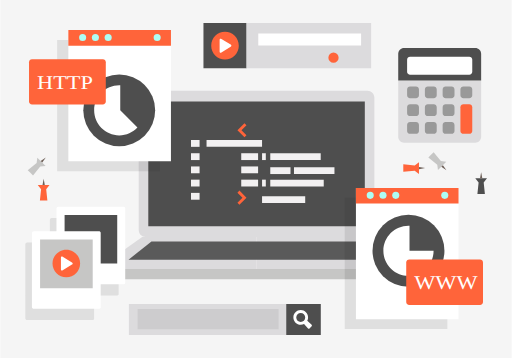
t = 0.00 s
t = 0.83 s: frame unchanged from t = 0.00 s, image omitted
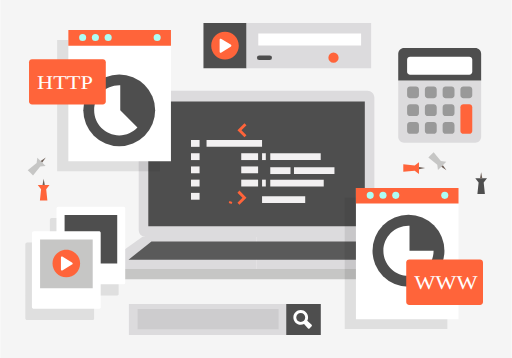
t = 1.67 s
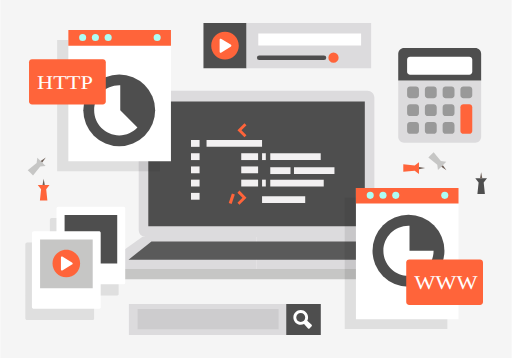
t = 3.07 s
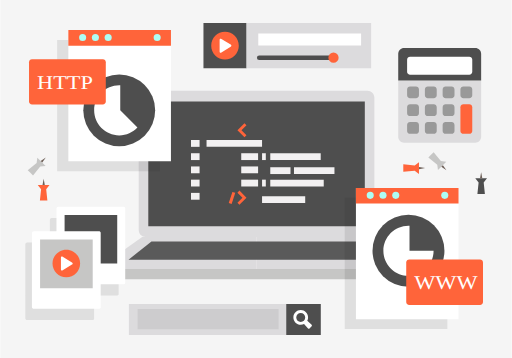
t = 3.35 s
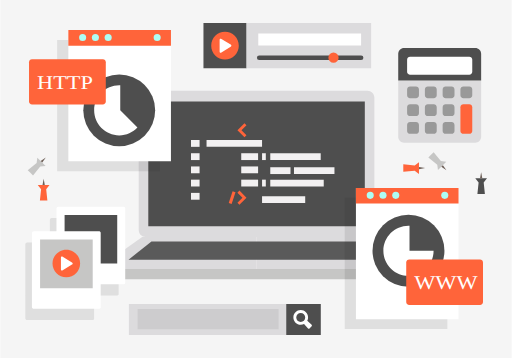
t = 4.16 s

The animated SVG that drew these frames (rendered in a browser with its animation timeline set to each time). Animation: 86 CSS @keyframes rules; one cycle of 5.00 s, repeats indefinitely.

<!--?xml version="1.0" encoding="utf-8"?-->
<!-- Generator: Adobe Illustrator 16.0.0, SVG Export Plug-In . SVG Version: 6.00 Build 0)  -->

<svg version="1.1" xmlns="http://www.w3.org/2000/svg" xmlns:xlink="http://www.w3.org/1999/xlink" x="0px" y="0px" width="335.986px" height="235.19px" viewBox="0 0 335.986 235.19" enable-background="new 0 0 335.986 235.19" xml:space="preserve" style="">
<g id="bg">
	<g>
		<g>
			<path fill="#F5F5F5" width="335.987" height="235.189" d="M0 0 L335.987 0 L335.987 235.189 L0 235.189 Z" class="ucqAbEAF_0"></path>
		</g>
	</g>
	<path fill="#DCDBDD" d="M245.764,151.055c0,2.525-2.049,4.57-4.57,4.57H95.523c-2.525,0-4.57-2.045-4.57-4.57V64.226
		c0-2.524,2.044-4.573,4.57-4.573h145.67c2.521,0,4.57,2.049,4.57,4.573V151.055z" class="ucqAbEAF_1"></path>
	<path fill="#4E4E4E" width="142.242" height="81.97" d="M97.237 66.655 L239.47899999999998 66.655 L239.47899999999998 148.625 L97.237 148.625 Z" class="ucqAbEAF_2"></path>
	<g>
		<path fill="#DCDBDD" d="M243.477,155.625L168.357,155.625L168.357,176.762L273.182,176.762Z" class="ucqAbEAF_3"></path>
		<path fill="#DCDBDD" d="M63.533,176.762L168.357,176.762L168.357,155.625L93.237,155.625Z" class="ucqAbEAF_4"></path>
	</g>
	<path fill="#C6C6C5" width="209.648" height="6.711" d="M63.533 176.762 L273.181 176.762 L273.181 183.473 L63.533 183.473 Z" class="ucqAbEAF_5"></path>
	<g>
		<path fill="#5A5A5A" d="M252.916,170.656L84.247,170.586L99.316,158.729L241.483,158.729Z" class="ucqAbEAF_6"></path>
	</g>
	<path opacity="0.1" fill="#1D1D1B" width="67.409" height="86.209" d="M37.375 26.301 L104.784 26.301 L104.784 112.51 L37.375 112.51 Z" class="ucqAbEAF_7"></path>
	<path fill="#FFFFFF" width="67.409" height="86.209" d="M44.713 19.756 L112.12200000000001 19.756 L112.12200000000001 105.965 L44.713 105.965 Z" class="ucqAbEAF_8"></path>
	<path fill="#FF643A" width="67.409" height="10.233" d="M44.713 19.756 L112.12200000000001 19.756 L112.12200000000001 29.989 L44.713 29.989 Z" class="ucqAbEAF_9"></path>
	<path fill="#ADFDF4" d="M51.775,24.631A2.329,2.329 0,1,1 56.433,24.631A2.329,2.329 0,1,1 51.775,24.631" class="ucqAbEAF_10"></path>
	<path fill="#ADFDF4" d="M60.159,24.631A2.328,2.328 0,1,1 64.815,24.631A2.328,2.328 0,1,1 60.159,24.631" class="ucqAbEAF_11"></path>
	<path fill="#ADFDF4" d="M68.544,24.631A2.328,2.328 0,1,1 73.2,24.631A2.328,2.328 0,1,1 68.544,24.631" class="ucqAbEAF_12"></path>
	<path fill="#ADFDF4" d="M100.73899999999999,24.631A2.328,2.328 0,1,1 105.395,24.631A2.328,2.328 0,1,1 100.73899999999999,24.631" class="ucqAbEAF_13"></path>
	<path opacity="0.1" fill="#1D1D1B" width="67.41" height="86.209" d="M226.303 129.994 L293.71299999999997 129.994 L293.71299999999997 216.203 L226.303 216.203 Z" class="ucqAbEAF_14"></path>
	<path fill="#FFFFFF" width="67.409" height="86.209" d="M233.641 123.449 L301.05 123.449 L301.05 209.65800000000002 L233.641 209.65800000000002 Z" class="ucqAbEAF_15"></path>
	<path fill="#FF643A" width="67.409" height="10.232" d="M233.641 123.449 L301.05 123.449 L301.05 133.68099999999998 L233.641 133.68099999999998 Z" class="ucqAbEAF_16"></path>
	<path fill="#ADFDF4" d="M240.703,128.324A2.328,2.328 0,1,1 245.359,128.324A2.328,2.328 0,1,1 240.703,128.324" class="ucqAbEAF_17"></path>
	<path fill="#ADFDF4" d="M249.088,128.324A2.327,2.327 0,1,1 253.742,128.324A2.327,2.327 0,1,1 249.088,128.324" class="ucqAbEAF_18"></path>
	<path fill="#ADFDF4" d="M257.471,128.324A2.328,2.328 0,1,1 262.12699999999995,128.324A2.328,2.328 0,1,1 257.471,128.324" class="ucqAbEAF_19"></path>
	<path fill="#ADFDF4" d="M289.666,128.324A2.329,2.329 0,1,1 294.324,128.324A2.329,2.329 0,1,1 289.666,128.324" class="ucqAbEAF_20"></path>
	<path fill="#F2F0F1" width="5.64" height="4.484" d="M125.288 91.981 L130.928 91.981 L130.928 96.46499999999999 L125.288 96.46499999999999 Z" class="ucqAbEAF_21"></path>
	<path fill="#F2F0F1" width="36.465" height="4.484" d="M135.503 91.981 L171.968 91.981 L171.968 96.46499999999999 L135.503 96.46499999999999 Z" class="ucqAbEAF_22"></path>
	<path fill="#F2F0F1" width="5.64" height="4.484" d="M125.288 100.665 L130.928 100.665 L130.928 105.149 L125.288 105.149 Z" class="ucqAbEAF_23"></path>
	<path fill="#F2F0F1" width="11.079" height="4.484" d="M158.287 100.665 L169.366 100.665 L169.366 105.149 L158.287 105.149 Z" class="ucqAbEAF_24"></path>
	<path fill="#F2F0F1" width="33.149" height="4.484" d="M177.366 100.665 L210.51500000000001 100.665 L210.51500000000001 105.149 L177.366 105.149 Z" class="ucqAbEAF_25"></path>
	<path fill="#F2F0F1" width="35.13" height="4.484" d="M177.366 118.032 L212.496 118.032 L212.496 122.51599999999999 L177.366 122.51599999999999 Z" class="ucqAbEAF_26"></path>
	<path fill="#F2F0F1" width="26.591" height="4.483" d="M192.946 109.865 L219.537 109.865 L219.537 114.348 L192.946 114.348 Z" class="ucqAbEAF_27"></path>
	<path fill="#F2F0F1" width="13.295" height="4.483" d="M177.366 109.865 L190.661 109.865 L190.661 114.348 L177.366 114.348 Z" class="ucqAbEAF_28"></path>
	<path fill="#F2F0F1" width="2.47" height="4.484" d="M171.969 100.665 L174.439 100.665 L174.439 105.149 L171.969 105.149 Z" class="ucqAbEAF_29"></path>
	<path fill="#F2F0F1" width="28.35" height="4.484" d="M171.969 128.957 L200.319 128.957 L200.319 133.441 L171.969 133.441 Z" class="ucqAbEAF_30"></path>
	<path fill="#F2F0F1" width="2.47" height="4.484" d="M171.969 118.032 L174.439 118.032 L174.439 122.51599999999999 L171.969 122.51599999999999 Z" class="ucqAbEAF_31"></path>
	<path fill="#F2F0F1" width="11.079" height="4.484" d="M158.287 109.348 L169.366 109.348 L169.366 113.832 L158.287 113.832 Z" class="ucqAbEAF_32"></path>
	<path fill="#F2F0F1" width="11.079" height="4.484" d="M158.287 118.032 L169.366 118.032 L169.366 122.51599999999999 L158.287 122.51599999999999 Z" class="ucqAbEAF_33"></path>
	<path fill="#F2F0F1" width="5.64" height="4.484" d="M125.288 109.348 L130.928 109.348 L130.928 113.832 L125.288 113.832 Z" class="ucqAbEAF_34"></path>
	<path fill="#F2F0F1" width="5.64" height="4.484" d="M125.288 118.032 L130.928 118.032 L130.928 122.51599999999999 L125.288 122.51599999999999 Z" class="ucqAbEAF_35"></path>
	<path fill="#F2F0F1" width="5.64" height="4.484" d="M125.288 126.715 L130.928 126.715 L130.928 131.199 L125.288 131.199 Z" class="ucqAbEAF_36"></path>
	<path fill-rule="evenodd" clip-rule="evenodd" fill="#FF643A" d="M160.417,80.918L155.796,85.54L160.417,90.16L
		161.737,88.839L158.437,85.54L161.737,82.239Z" class="ucqAbEAF_37"></path>
	<path fill-rule="evenodd" clip-rule="evenodd" fill="#FF643A" d="M157.117,134.471L161.737,129.852L157.117,125.23L
		155.796,126.551L159.097,129.852L155.796,133.15Z" class="ucqAbEAF_38"></path>
	
		<path fill-rule="evenodd" clip-rule="evenodd" fill="#FF643A" stroke="#FF643A" stroke-width="2" stroke-miterlimit="10" d="M151.028,133.729L153.578,125.973" class="ucqAbEAF_39"></path>
	<g>
		<path fill="#DCDBDD" width="126.053" height="20.396" d="M84.489 199.641 L210.542 199.641 L210.542 220.03699999999998 L84.489 220.03699999999998 Z" class="ucqAbEAF_40"></path>
	</g>
	<g>
		<path fill="#4E4E4E" width="22.667" height="20.396" d="M187.875 199.641 L210.542 199.641 L210.542 220.03699999999998 L187.875 220.03699999999998 Z" class="ucqAbEAF_41"></path>
	</g>
	<g opacity="0.1">
		<path fill="#4E4E4E" width="92.631" height="13.262" d="M90.244 203.051 L182.875 203.051 L182.875 216.313 L90.244 216.313 Z" class="ucqAbEAF_42"></path>
	</g>
	<g>
		<path fill="#FFFFFF" d="M204.551,213.363l-2.871-2.637c0.328-0.652,0.52-1.387,0.52-2.17c0-2.666-2.16-4.824-4.824-4.824
			c-2.662,0-4.822,2.158-4.822,4.824c0,2.662,2.16,4.824,4.822,4.824c0.785,0,1.518-0.191,2.171-0.521l2.636,2.871
			c0.262,0.277,0.684,0.285,0.955,0.02l1.434-1.43C204.837,214.051,204.828,213.621,204.551,213.363z M197.375,211.496
			c-1.624,0-2.939-1.314-2.939-2.939s1.315-2.943,2.939-2.943c1.627,0,2.947,1.318,2.947,2.943S199.002,211.496,197.375,211.496z" class="ucqAbEAF_43"></path>
	</g>
	<path fill="#4E4E4E" d="M54.537,72.484A23.606,23.606 0,1,1 101.749,72.484A23.606,23.606 0,1,1 54.537,72.484" class="ucqAbEAF_44"></path>
	<g>
		<path fill="#FFFFFF" d="M78.813,72.484v-16.44c-0.225-0.01-0.444-0.035-0.67-0.035c-9.099,0-16.475,7.377-16.475,16.476
			c0,9.1,7.376,16.475,16.475,16.475c4.72,0,8.965-1.994,11.969-5.177L78.813,72.484z" class="ucqAbEAF_45"></path>
	</g>
	<path fill="#FF643A" d="M69.315,66.757c0,1.077-0.873,1.949-1.949,1.949h-46.54c-1.076,0-1.949-0.872-1.949-1.949V40.871
		c0-1.076,0.873-1.949,1.949-1.949h46.54c1.076,0,1.949,0.873,1.949,1.949V66.757z" class="ucqAbEAF_46"></path>
	<text transform="matrix(1.139 0 0 1 24.1343 58.5103)" fill="#FFFFFF" font-family="'Roboto-Bold'" font-size="12.8958">HTTP</text>
	<path fill="#4E4E4E" d="M244.537,164.732A23.629,23.629 0,1,1 291.795,164.732A23.629,23.629 0,1,1 244.537,164.732" class="ucqAbEAF_47"></path>
	<g>
		<path fill="#FFFFFF" d="M268.838,164.732v-16.457c-0.225-0.01-0.445-0.035-0.672-0.035c-9.107,0-16.491,7.383-16.491,16.492
			c0,9.107,7.384,16.49,16.491,16.49s16.491-7.383,16.491-16.49H268.838z" class="ucqAbEAF_48"></path>
	</g>
	<path fill="#FF643A" d="M317.12,198.348c0,1.078-0.872,1.949-1.948,1.949h-46.541c-1.076,0-1.948-0.871-1.948-1.949v-25.887
		c0-1.076,0.872-1.949,1.948-1.949h46.541c1.076,0,1.948,0.873,1.948,1.949V198.348z" class="ucqAbEAF_49"></path>
	<text transform="matrix(1.139 0 0 1 271.9395 190.1016)" fill="#FFFFFF" font-family="'Roboto-Bold'" font-size="12.8958">WWW</text>
	<g>
		<g id="Body_5_">
			<g>
				<path fill="#DCDBDD" d="M261.428,52.923v36.964c0,2.152,1.743,3.896,3.893,3.896h46.693c2.148,0,3.892-1.744,3.892-3.896V52.923
					H261.428z" class="ucqAbEAF_50"></path>
			</g>
		</g>
		<g id="Body_3_">
			<g>
				<path fill="#4E4E4E" d="M312.014,31.523H265.32c-2.149,0-3.893,1.74-3.893,3.889v17.512h54.478V35.412
					C315.905,33.263,314.162,31.523,312.014,31.523z" class="ucqAbEAF_51"></path>
			</g>
		</g>
		<g id="Display_2_">
			<g>
				<path fill="#FFFFFF" d="M308.123,37.359h-38.912c-1.076,0-1.946,0.87-1.946,1.946v7.783c0,1.076,0.87,1.946,1.946,1.946h38.912
					c1.073,0,1.944-0.87,1.944-1.946v-7.783C310.067,38.229,309.196,37.359,308.123,37.359z" class="ucqAbEAF_52"></path>
			</g>
		</g>
		<g id="Keypad_2_">
			<g>
				<path fill-rule="evenodd" clip-rule="evenodd" fill="#999999" d="M273.103,56.813h-3.892c-1.076,0-1.946,0.875-1.946,1.951
					v3.886c0,1.076,0.87,1.95,1.946,1.95h3.892c1.072,0,1.944-0.874,1.944-1.95v-3.886
					C275.047,57.688,274.175,56.813,273.103,56.813z M273.103,68.489h-3.892c-1.076,0-1.946,0.87-1.946,1.943v3.894
					c0,1.076,0.87,1.946,1.946,1.946h3.892c1.072,0,1.944-0.87,1.944-1.946v-3.894C275.047,69.359,274.175,68.489,273.103,68.489z
					 M273.103,80.162h-3.892c-1.076,0-1.946,0.874-1.946,1.946v3.891c0,1.076,0.87,1.946,1.946,1.946h3.892
					c1.072,0,1.944-0.87,1.944-1.946v-3.891C275.047,81.036,274.175,80.162,273.103,80.162z M284.776,56.813h-3.892
					c-1.076,0-1.945,0.875-1.945,1.951v3.886c0,1.076,0.869,1.95,1.945,1.95h3.892c1.072,0,1.944-0.874,1.944-1.95v-3.886
					C286.721,57.688,285.849,56.813,284.776,56.813z M284.776,68.489h-3.892c-1.076,0-1.945,0.87-1.945,1.943v3.894
					c0,1.076,0.869,1.946,1.945,1.946h3.892c1.072,0,1.944-0.87,1.944-1.946v-3.894C286.721,69.359,285.849,68.489,284.776,68.489z
					 M284.776,80.162h-3.892c-1.076,0-1.945,0.874-1.945,1.946v3.891c0,1.076,0.869,1.946,1.945,1.946h3.892
					c1.072,0,1.944-0.87,1.944-1.946v-3.891C286.721,81.036,285.849,80.162,284.776,80.162z M296.449,56.813h-3.891
					c-1.076,0-1.947,0.875-1.947,1.951v3.886c0,1.076,0.871,1.95,1.947,1.95h3.891c1.074,0,1.946-0.874,1.946-1.95v-3.886
					C298.396,57.688,297.523,56.813,296.449,56.813z M296.449,68.489h-3.891c-1.076,0-1.947,0.87-1.947,1.943v3.894
					c0,1.076,0.871,1.946,1.947,1.946h3.891c1.074,0,1.946-0.87,1.946-1.946v-3.894C298.396,69.359,297.523,68.489,296.449,68.489z
					 M296.449,80.162h-3.891c-1.076,0-1.947,0.874-1.947,1.946v3.891c0,1.076,0.871,1.946,1.947,1.946h3.891
					c1.074,0,1.946-0.87,1.946-1.946v-3.891C298.396,81.036,297.523,80.162,296.449,80.162z M308.123,56.813h-3.892
					c-1.075,0-1.944,0.875-1.944,1.951v3.886c0,1.076,0.869,1.95,1.944,1.95h3.892c1.073,0,1.944-0.874,1.944-1.95v-3.886
					C310.067,57.688,309.196,56.813,308.123,56.813z" class="ucqAbEAF_53"></path>
			</g>
		</g>
		<g id="Key_2_">
			<g>
				<path fill="#FF643A" d="M308.123,68.489h-3.892c-1.075,0-1.944,0.87-1.944,1.943v15.566c0,1.076,0.869,1.946,1.944,1.946h3.892
					c1.073,0,1.944-0.87,1.944-1.946V70.432C310.067,69.359,309.196,68.489,308.123,68.489z" class="ucqAbEAF_54"></path>
			</g>
		</g>
	</g>
	<g>
		<path fill="#4E4E4E" width="28.316" height="29.639" d="M133.475 15.17 L161.791 15.17 L161.791 44.809 L133.475 44.809 Z" class="ucqAbEAF_55"></path>
	</g>
	<g>
		<path fill="#DCDBDD" width="81.841" height="29.639" d="M161.791 15.17 L243.632 15.17 L243.632 44.809 L161.791 44.809 Z" class="ucqAbEAF_56"></path>
	</g>
	<g>
		<path fill="#FF643A" d="M156.695,29.99c0,5.005-4.058,9.062-9.064,9.062c-5.002,0-9.064-4.058-9.064-9.062
			c0-5.006,4.062-9.065,9.064-9.065C152.637,20.924,156.695,24.984,156.695,29.99z" class="ucqAbEAF_57"></path>
	</g>
	<g>
		<path fill="#FFFFFF" d="M144.097,33.763c0,0.752,0.525,1.046,1.164,0.652l6.086-3.713c0.641-0.395,0.641-1.033,0-1.427
			l-6.086-3.714c-0.639-0.392-1.164-0.096-1.164,0.654V33.763z" class="ucqAbEAF_58"></path>
	</g>
	<path fill="#FFFFFF" width="67.553" height="7.805" d="M169.487 22.064 L237.04 22.064 L237.04 29.869 L169.487 29.869 Z" class="ucqAbEAF_59"></path>
	
		<path fill="#333333" stroke="#4E4E4E" stroke-width="3" stroke-linecap="round" stroke-miterlimit="10" d="M170.111,37.914L237.04,37.914" class="ucqAbEAF_60"></path>
	<path fill="#FF643A" d="M215.539,37.915A3.366,3.366 0,1,1 222.27100000000002,37.915A3.366,3.366 0,1,1 215.539,37.915" class="ucqAbEAF_61"></path>
	<path opacity="0.1" fill="#1D1D1B" d="M76.583,143.266H62.399v-0.006h-4.361v0.006H33.817c-0.685,0-1.25,0.557-1.25,1.244v14.863
		H17.709c-0.686,0-1.25,0.557-1.25,1.246v48.42c0,0.693,0.564,1.25,1.25,1.25h42.766c0.514,0,0.959-0.314,1.149-0.762V194.18h14.958
		c0.514,0,0.958-0.312,1.149-0.758v-49.398C77.541,143.578,77.097,143.266,76.583,143.266z" class="ucqAbEAF_62"></path>
	<path fill="#4E4E4E" width="40.024" height="44.275" d="M40.356 138.529 L80.38 138.529 L80.38 182.804 L40.356 182.804 Z" class="ucqAbEAF_63"></path>
	<path fill="#FFFFFF" d="M80.92,135.869H66.736v-0.006h-4.361v0.006H38.154c-0.685,0-1.25,0.557-1.25,1.246v48.42
		c0,0.691,0.564,1.25,1.25,1.25H80.92c0.514,0,0.958-0.314,1.149-0.76v-49.398C81.878,136.182,81.434,135.869,80.92,135.869z
		 M76.826,173.188H42.249v-31.916h34.578V173.188z" class="ucqAbEAF_64"></path>
	<path fill="#C6C6C5" width="40.025" height="44.275" d="M24.248 154.637 L64.273 154.637 L64.273 198.912 L24.248 198.912 Z" class="ucqAbEAF_65"></path>
	<path fill="#FFFFFF" d="M64.812,151.977H50.629v-0.006h-4.362v0.006H22.046c-0.686,0-1.25,0.559-1.25,1.246v48.42
		c0,0.693,0.564,1.25,1.25,1.25h42.766c0.514,0,0.959-0.314,1.149-0.76v-49.396C65.771,152.289,65.327,151.977,64.812,151.977z
		 M60.718,189.297H26.141v-31.918h34.578V189.297z" class="ucqAbEAF_66"></path>
	<g>
		<path fill="#FF643A" d="M52.444,173.1c0,5.004-4.058,9.062-9.064,9.062c-5.002,0-9.064-4.059-9.064-9.062
			c0-5.006,4.062-9.066,9.064-9.066C48.386,164.033,52.444,168.094,52.444,173.1z" class="ucqAbEAF_67"></path>
	</g>
	<g>
		<path fill="#FFFFFF" d="M39.845,176.873c0,0.752,0.525,1.045,1.164,0.652l6.086-3.713c0.641-0.395,0.641-1.033,0-1.428
			l-6.086-3.713c-0.639-0.393-1.164-0.096-1.164,0.654V176.873z" class="ucqAbEAF_68"></path>
	</g>
	<path fill="#C6C6C5" d="M289.447,105.84L284.709,99.988L282.969,101.727L281.229,103.467L287.082,108.205L287.529,111.736L
		290.254,109.011L292.979,106.286Z" class="ucqAbEAF_69"></path>
	<g>
		<path fill="#6E6058" d="M290.254,109.011L293.119,111.876" class="ucqAbEAF_70"></path>
		<path fill="#6E6058" d="M290.783,108.481L293.119,111.876L289.723,109.542Z" class="ucqAbEAF_71"></path>
	</g>
	<path fill="#FF643A" d="M272.25,108.772L264.762,107.984L264.76,110.444L264.76,112.905L272.25,112.116L275.062,114.297L
		275.062,110.444L275.061,106.59Z" class="ucqAbEAF_72"></path>
	<g>
		<path fill="#6E6058" d="M275.062,110.444L279.113,110.444" class="ucqAbEAF_73"></path>
		<path fill="#6E6058" d="M275.062,109.694L279.113,110.444L275.062,111.194Z" class="ucqAbEAF_74"></path>
	</g>
	<path fill="#4E4E4E" d="M314.233,119.961L313.445,127.449L315.905,127.451L318.366,127.451L317.577,119.961L
		319.759,117.149L315.905,117.149L312.052,117.15Z" class="ucqAbEAF_75"></path>
	<g>
		<path fill="#6E6058" d="M315.905,117.149L315.905,113.097" class="ucqAbEAF_76"></path>
		<path fill="#6E6058" d="M315.155,117.149L315.905,113.097L316.655,117.149Z" class="ucqAbEAF_77"></path>
	</g>
	<path fill="#C6C6C5" d="M23.879,107.088L18.026,111.826L19.766,113.566L21.506,115.306L26.243,109.453L29.774,109.006L
		27.05,106.282L24.324,103.557Z" class="ucqAbEAF_78"></path>
	<g>
		<path fill="#6E6058" d="M27.05,106.282L29.915,103.417" class="ucqAbEAF_79"></path>
		<path fill="#6E6058" d="M26.52,105.751L29.915,103.417L27.58,106.812Z" class="ucqAbEAF_80"></path>
	</g>
	<path fill="#FF643A" d="M26.811,124.285L26.022,131.773L28.482,131.775L30.943,131.775L30.154,124.285L32.336,121.473L
		28.482,121.473L24.629,121.475Z" class="ucqAbEAF_81"></path>
	<g>
		<path fill="#6E6058" d="M28.482,121.473L28.482,117.421" class="ucqAbEAF_82"></path>
		<path fill="#6E6058" d="M27.732,121.473L28.482,117.421L29.232,121.473Z" class="ucqAbEAF_83"></path>
	</g>
</g>
<g id="text">
</g>
<g id="Layer_1">
</g>
<g id="Layer_3">
</g>
<g id="Layer_4">
</g>
<g id="Layer_5">
</g>
<g id="Layer_6">
</g>
<g id="Layer_7">
</g>
<style data-made-with="vivus-instant">.ucqAbEAF_0{stroke-dasharray:1143 1145;stroke-dashoffset:1144;animation:ucqAbEAF_draw_0 5000ms linear 0ms infinite,ucqAbEAF_fade 5000ms linear 0ms infinite;}.ucqAbEAF_1{stroke-dasharray:494 496;stroke-dashoffset:495;animation:ucqAbEAF_draw_1 5000ms linear 0ms infinite,ucqAbEAF_fade 5000ms linear 0ms infinite;}.ucqAbEAF_2{stroke-dasharray:449 451;stroke-dashoffset:450;animation:ucqAbEAF_draw_2 5000ms linear 0ms infinite,ucqAbEAF_fade 5000ms linear 0ms infinite;}.ucqAbEAF_3{stroke-dasharray:238 240;stroke-dashoffset:239;animation:ucqAbEAF_draw_3 5000ms linear 0ms infinite,ucqAbEAF_fade 5000ms linear 0ms infinite;}.ucqAbEAF_4{stroke-dasharray:238 240;stroke-dashoffset:239;animation:ucqAbEAF_draw_4 5000ms linear 0ms infinite,ucqAbEAF_fade 5000ms linear 0ms infinite;}.ucqAbEAF_5{stroke-dasharray:433 435;stroke-dashoffset:434;animation:ucqAbEAF_draw_5 5000ms linear 0ms infinite,ucqAbEAF_fade 5000ms linear 0ms infinite;}.ucqAbEAF_6{stroke-dasharray:347 349;stroke-dashoffset:348;animation:ucqAbEAF_draw_6 5000ms linear 0ms infinite,ucqAbEAF_fade 5000ms linear 0ms infinite;}.ucqAbEAF_7{stroke-dasharray:308 310;stroke-dashoffset:309;animation:ucqAbEAF_draw_7 5000ms linear 0ms infinite,ucqAbEAF_fade 5000ms linear 0ms infinite;}.ucqAbEAF_8{stroke-dasharray:308 310;stroke-dashoffset:309;animation:ucqAbEAF_draw_8 5000ms linear 0ms infinite,ucqAbEAF_fade 5000ms linear 0ms infinite;}.ucqAbEAF_9{stroke-dasharray:156 158;stroke-dashoffset:157;animation:ucqAbEAF_draw_9 5000ms linear 0ms infinite,ucqAbEAF_fade 5000ms linear 0ms infinite;}.ucqAbEAF_10{stroke-dasharray:15 17;stroke-dashoffset:16;animation:ucqAbEAF_draw_10 5000ms linear 0ms infinite,ucqAbEAF_fade 5000ms linear 0ms infinite;}.ucqAbEAF_11{stroke-dasharray:15 17;stroke-dashoffset:16;animation:ucqAbEAF_draw_11 5000ms linear 0ms infinite,ucqAbEAF_fade 5000ms linear 0ms infinite;}.ucqAbEAF_12{stroke-dasharray:15 17;stroke-dashoffset:16;animation:ucqAbEAF_draw_12 5000ms linear 0ms infinite,ucqAbEAF_fade 5000ms linear 0ms infinite;}.ucqAbEAF_13{stroke-dasharray:15 17;stroke-dashoffset:16;animation:ucqAbEAF_draw_13 5000ms linear 0ms infinite,ucqAbEAF_fade 5000ms linear 0ms infinite;}.ucqAbEAF_14{stroke-dasharray:308 310;stroke-dashoffset:309;animation:ucqAbEAF_draw_14 5000ms linear 0ms infinite,ucqAbEAF_fade 5000ms linear 0ms infinite;}.ucqAbEAF_15{stroke-dasharray:308 310;stroke-dashoffset:309;animation:ucqAbEAF_draw_15 5000ms linear 0ms infinite,ucqAbEAF_fade 5000ms linear 0ms infinite;}.ucqAbEAF_16{stroke-dasharray:156 158;stroke-dashoffset:157;animation:ucqAbEAF_draw_16 5000ms linear 0ms infinite,ucqAbEAF_fade 5000ms linear 0ms infinite;}.ucqAbEAF_17{stroke-dasharray:15 17;stroke-dashoffset:16;animation:ucqAbEAF_draw_17 5000ms linear 0ms infinite,ucqAbEAF_fade 5000ms linear 0ms infinite;}.ucqAbEAF_18{stroke-dasharray:15 17;stroke-dashoffset:16;animation:ucqAbEAF_draw_18 5000ms linear 0ms infinite,ucqAbEAF_fade 5000ms linear 0ms infinite;}.ucqAbEAF_19{stroke-dasharray:15 17;stroke-dashoffset:16;animation:ucqAbEAF_draw_19 5000ms linear 0ms infinite,ucqAbEAF_fade 5000ms linear 0ms infinite;}.ucqAbEAF_20{stroke-dasharray:15 17;stroke-dashoffset:16;animation:ucqAbEAF_draw_20 5000ms linear 0ms infinite,ucqAbEAF_fade 5000ms linear 0ms infinite;}.ucqAbEAF_21{stroke-dasharray:21 23;stroke-dashoffset:22;animation:ucqAbEAF_draw_21 5000ms linear 0ms infinite,ucqAbEAF_fade 5000ms linear 0ms infinite;}.ucqAbEAF_22{stroke-dasharray:82 84;stroke-dashoffset:83;animation:ucqAbEAF_draw_22 5000ms linear 0ms infinite,ucqAbEAF_fade 5000ms linear 0ms infinite;}.ucqAbEAF_23{stroke-dasharray:21 23;stroke-dashoffset:22;animation:ucqAbEAF_draw_23 5000ms linear 0ms infinite,ucqAbEAF_fade 5000ms linear 0ms infinite;}.ucqAbEAF_24{stroke-dasharray:32 34;stroke-dashoffset:33;animation:ucqAbEAF_draw_24 5000ms linear 0ms infinite,ucqAbEAF_fade 5000ms linear 0ms infinite;}.ucqAbEAF_25{stroke-dasharray:76 78;stroke-dashoffset:77;animation:ucqAbEAF_draw_25 5000ms linear 0ms infinite,ucqAbEAF_fade 5000ms linear 0ms infinite;}.ucqAbEAF_26{stroke-dasharray:80 82;stroke-dashoffset:81;animation:ucqAbEAF_draw_26 5000ms linear 0ms infinite,ucqAbEAF_fade 5000ms linear 0ms infinite;}.ucqAbEAF_27{stroke-dasharray:63 65;stroke-dashoffset:64;animation:ucqAbEAF_draw_27 5000ms linear 0ms infinite,ucqAbEAF_fade 5000ms linear 0ms infinite;}.ucqAbEAF_28{stroke-dasharray:36 38;stroke-dashoffset:37;animation:ucqAbEAF_draw_28 5000ms linear 0ms infinite,ucqAbEAF_fade 5000ms linear 0ms infinite;}.ucqAbEAF_29{stroke-dasharray:14 16;stroke-dashoffset:15;animation:ucqAbEAF_draw_29 5000ms linear 0ms infinite,ucqAbEAF_fade 5000ms linear 0ms infinite;}.ucqAbEAF_30{stroke-dasharray:66 68;stroke-dashoffset:67;animation:ucqAbEAF_draw_30 5000ms linear 0ms infinite,ucqAbEAF_fade 5000ms linear 0ms infinite;}.ucqAbEAF_31{stroke-dasharray:14 16;stroke-dashoffset:15;animation:ucqAbEAF_draw_31 5000ms linear 0ms infinite,ucqAbEAF_fade 5000ms linear 0ms infinite;}.ucqAbEAF_32{stroke-dasharray:32 34;stroke-dashoffset:33;animation:ucqAbEAF_draw_32 5000ms linear 0ms infinite,ucqAbEAF_fade 5000ms linear 0ms infinite;}.ucqAbEAF_33{stroke-dasharray:32 34;stroke-dashoffset:33;animation:ucqAbEAF_draw_33 5000ms linear 0ms infinite,ucqAbEAF_fade 5000ms linear 0ms infinite;}.ucqAbEAF_34{stroke-dasharray:21 23;stroke-dashoffset:22;animation:ucqAbEAF_draw_34 5000ms linear 0ms infinite,ucqAbEAF_fade 5000ms linear 0ms infinite;}.ucqAbEAF_35{stroke-dasharray:21 23;stroke-dashoffset:22;animation:ucqAbEAF_draw_35 5000ms linear 0ms infinite,ucqAbEAF_fade 5000ms linear 0ms infinite;}.ucqAbEAF_36{stroke-dasharray:21 23;stroke-dashoffset:22;animation:ucqAbEAF_draw_36 5000ms linear 0ms infinite,ucqAbEAF_fade 5000ms linear 0ms infinite;}.ucqAbEAF_37{stroke-dasharray:27 29;stroke-dashoffset:28;animation:ucqAbEAF_draw_37 5000ms linear 0ms infinite,ucqAbEAF_fade 5000ms linear 0ms infinite;}.ucqAbEAF_38{stroke-dasharray:27 29;stroke-dashoffset:28;animation:ucqAbEAF_draw_38 5000ms linear 0ms infinite,ucqAbEAF_fade 5000ms linear 0ms infinite;}.ucqAbEAF_39{stroke-dasharray:9 11;stroke-dashoffset:10;animation:ucqAbEAF_draw_39 5000ms linear 0ms infinite,ucqAbEAF_fade 5000ms linear 0ms infinite;}.ucqAbEAF_40{stroke-dasharray:293 295;stroke-dashoffset:294;animation:ucqAbEAF_draw_40 5000ms linear 0ms infinite,ucqAbEAF_fade 5000ms linear 0ms infinite;}.ucqAbEAF_41{stroke-dasharray:87 89;stroke-dashoffset:88;animation:ucqAbEAF_draw_41 5000ms linear 0ms infinite,ucqAbEAF_fade 5000ms linear 0ms infinite;}.ucqAbEAF_42{stroke-dasharray:212 214;stroke-dashoffset:213;animation:ucqAbEAF_draw_42 5000ms linear 0ms infinite,ucqAbEAF_fade 5000ms linear 0ms infinite;}.ucqAbEAF_43{stroke-dasharray:58 60;stroke-dashoffset:59;animation:ucqAbEAF_draw_43 5000ms linear 0ms infinite,ucqAbEAF_fade 5000ms linear 0ms infinite;}.ucqAbEAF_44{stroke-dasharray:149 151;stroke-dashoffset:150;animation:ucqAbEAF_draw_44 5000ms linear 0ms infinite,ucqAbEAF_fade 5000ms linear 0ms infinite;}.ucqAbEAF_45{stroke-dasharray:99 101;stroke-dashoffset:100;animation:ucqAbEAF_draw_45 5000ms linear 0ms infinite,ucqAbEAF_fade 5000ms linear 0ms infinite;}.ucqAbEAF_46{stroke-dasharray:158 160;stroke-dashoffset:159;animation:ucqAbEAF_draw_46 5000ms linear 0ms infinite,ucqAbEAF_fade 5000ms linear 0ms infinite;}.ucqAbEAF_47{stroke-dasharray:149 151;stroke-dashoffset:150;animation:ucqAbEAF_draw_47 5000ms linear 0ms infinite,ucqAbEAF_fade 5000ms linear 0ms infinite;}.ucqAbEAF_48{stroke-dasharray:111 113;stroke-dashoffset:112;animation:ucqAbEAF_draw_48 5000ms linear 0ms infinite,ucqAbEAF_fade 5000ms linear 0ms infinite;}.ucqAbEAF_49{stroke-dasharray:158 160;stroke-dashoffset:159;animation:ucqAbEAF_draw_49 5000ms linear 0ms infinite,ucqAbEAF_fade 5000ms linear 0ms infinite;}.ucqAbEAF_50{stroke-dasharray:188 190;stroke-dashoffset:189;animation:ucqAbEAF_draw_50 5000ms linear 0ms infinite,ucqAbEAF_fade 5000ms linear 0ms infinite;}.ucqAbEAF_51{stroke-dasharray:149 151;stroke-dashoffset:150;animation:ucqAbEAF_draw_51 5000ms linear 0ms infinite,ucqAbEAF_fade 5000ms linear 0ms infinite;}.ucqAbEAF_52{stroke-dasharray:106 108;stroke-dashoffset:107;animation:ucqAbEAF_draw_52 5000ms linear 0ms infinite,ucqAbEAF_fade 5000ms linear 0ms infinite;}.ucqAbEAF_53{stroke-dasharray:278 280;stroke-dashoffset:279;animation:ucqAbEAF_draw_53 5000ms linear 0ms infinite,ucqAbEAF_fade 5000ms linear 0ms infinite;}.ucqAbEAF_54{stroke-dasharray:52 54;stroke-dashoffset:53;animation:ucqAbEAF_draw_54 5000ms linear 0ms infinite,ucqAbEAF_fade 5000ms linear 0ms infinite;}.ucqAbEAF_55{stroke-dasharray:116 118;stroke-dashoffset:117;animation:ucqAbEAF_draw_55 5000ms linear 0ms infinite,ucqAbEAF_fade 5000ms linear 0ms infinite;}.ucqAbEAF_56{stroke-dasharray:223 225;stroke-dashoffset:224;animation:ucqAbEAF_draw_56 5000ms linear 0ms infinite,ucqAbEAF_fade 5000ms linear 0ms infinite;}.ucqAbEAF_57{stroke-dasharray:57 59;stroke-dashoffset:58;animation:ucqAbEAF_draw_57 5000ms linear 0ms infinite,ucqAbEAF_fade 5000ms linear 0ms infinite;}.ucqAbEAF_58{stroke-dasharray:28 30;stroke-dashoffset:29;animation:ucqAbEAF_draw_58 5000ms linear 0ms infinite,ucqAbEAF_fade 5000ms linear 0ms infinite;}.ucqAbEAF_59{stroke-dasharray:151 153;stroke-dashoffset:152;animation:ucqAbEAF_draw_59 5000ms linear 0ms infinite,ucqAbEAF_fade 5000ms linear 0ms infinite;}.ucqAbEAF_60{stroke-dasharray:67 69;stroke-dashoffset:68;animation:ucqAbEAF_draw_60 5000ms linear 0ms infinite,ucqAbEAF_fade 5000ms linear 0ms infinite;}.ucqAbEAF_61{stroke-dasharray:22 24;stroke-dashoffset:23;animation:ucqAbEAF_draw_61 5000ms linear 0ms infinite,ucqAbEAF_fade 5000ms linear 0ms infinite;}.ucqAbEAF_62{stroke-dasharray:254 256;stroke-dashoffset:255;animation:ucqAbEAF_draw_62 5000ms linear 0ms infinite,ucqAbEAF_fade 5000ms linear 0ms infinite;}.ucqAbEAF_63{stroke-dasharray:169 171;stroke-dashoffset:170;animation:ucqAbEAF_draw_63 5000ms linear 0ms infinite,ucqAbEAF_fade 5000ms linear 0ms infinite;}.ucqAbEAF_64{stroke-dasharray:324 326;stroke-dashoffset:325;animation:ucqAbEAF_draw_64 5000ms linear 0ms infinite,ucqAbEAF_fade 5000ms linear 0ms infinite;}.ucqAbEAF_65{stroke-dasharray:169 171;stroke-dashoffset:170;animation:ucqAbEAF_draw_65 5000ms linear 0ms infinite,ucqAbEAF_fade 5000ms linear 0ms infinite;}.ucqAbEAF_66{stroke-dasharray:324 326;stroke-dashoffset:325;animation:ucqAbEAF_draw_66 5000ms linear 0ms infinite,ucqAbEAF_fade 5000ms linear 0ms infinite;}.ucqAbEAF_67{stroke-dasharray:57 59;stroke-dashoffset:58;animation:ucqAbEAF_draw_67 5000ms linear 0ms infinite,ucqAbEAF_fade 5000ms linear 0ms infinite;}.ucqAbEAF_68{stroke-dasharray:28 30;stroke-dashoffset:29;animation:ucqAbEAF_draw_68 5000ms linear 0ms infinite,ucqAbEAF_fade 5000ms linear 0ms infinite;}.ucqAbEAF_69{stroke-dasharray:35 37;stroke-dashoffset:36;animation:ucqAbEAF_draw_69 5000ms linear 0ms infinite,ucqAbEAF_fade 5000ms linear 0ms infinite;}.ucqAbEAF_70{stroke-dasharray:5 7;stroke-dashoffset:6;animation:ucqAbEAF_draw_70 5000ms linear 0ms infinite,ucqAbEAF_fade 5000ms linear 0ms infinite;}.ucqAbEAF_71{stroke-dasharray:10 12;stroke-dashoffset:11;animation:ucqAbEAF_draw_71 5000ms linear 0ms infinite,ucqAbEAF_fade 5000ms linear 0ms infinite;}.ucqAbEAF_72{stroke-dasharray:35 37;stroke-dashoffset:36;animation:ucqAbEAF_draw_72 5000ms linear 0ms infinite,ucqAbEAF_fade 5000ms linear 0ms infinite;}.ucqAbEAF_73{stroke-dasharray:5 7;stroke-dashoffset:6;animation:ucqAbEAF_draw_73 5000ms linear 0ms infinite,ucqAbEAF_fade 5000ms linear 0ms infinite;}.ucqAbEAF_74{stroke-dasharray:10 12;stroke-dashoffset:11;animation:ucqAbEAF_draw_74 5000ms linear 0ms infinite,ucqAbEAF_fade 5000ms linear 0ms infinite;}.ucqAbEAF_75{stroke-dasharray:35 37;stroke-dashoffset:36;animation:ucqAbEAF_draw_75 5000ms linear 0ms infinite,ucqAbEAF_fade 5000ms linear 0ms infinite;}.ucqAbEAF_76{stroke-dasharray:5 7;stroke-dashoffset:6;animation:ucqAbEAF_draw_76 5000ms linear 0ms infinite,ucqAbEAF_fade 5000ms linear 0ms infinite;}.ucqAbEAF_77{stroke-dasharray:10 12;stroke-dashoffset:11;animation:ucqAbEAF_draw_77 5000ms linear 0ms infinite,ucqAbEAF_fade 5000ms linear 0ms infinite;}.ucqAbEAF_78{stroke-dasharray:35 37;stroke-dashoffset:36;animation:ucqAbEAF_draw_78 5000ms linear 0ms infinite,ucqAbEAF_fade 5000ms linear 0ms infinite;}.ucqAbEAF_79{stroke-dasharray:5 7;stroke-dashoffset:6;animation:ucqAbEAF_draw_79 5000ms linear 0ms infinite,ucqAbEAF_fade 5000ms linear 0ms infinite;}.ucqAbEAF_80{stroke-dasharray:10 12;stroke-dashoffset:11;animation:ucqAbEAF_draw_80 5000ms linear 0ms infinite,ucqAbEAF_fade 5000ms linear 0ms infinite;}.ucqAbEAF_81{stroke-dasharray:35 37;stroke-dashoffset:36;animation:ucqAbEAF_draw_81 5000ms linear 0ms infinite,ucqAbEAF_fade 5000ms linear 0ms infinite;}.ucqAbEAF_82{stroke-dasharray:5 7;stroke-dashoffset:6;animation:ucqAbEAF_draw_82 5000ms linear 0ms infinite,ucqAbEAF_fade 5000ms linear 0ms infinite;}.ucqAbEAF_83{stroke-dasharray:10 12;stroke-dashoffset:11;animation:ucqAbEAF_draw_83 5000ms linear 0ms infinite,ucqAbEAF_fade 5000ms linear 0ms infinite;}@keyframes ucqAbEAF_draw{100%{stroke-dashoffset:0;}}@keyframes ucqAbEAF_fade{0%{stroke-opacity:1;}92%{stroke-opacity:1;}100%{stroke-opacity:0;}}@keyframes ucqAbEAF_draw_0{8%{stroke-dashoffset: 1144}61.33333333333334%{ stroke-dashoffset: 0;}100%{ stroke-dashoffset: 0;}}@keyframes ucqAbEAF_draw_1{8.32128514056225%{stroke-dashoffset: 495}61.65461847389558%{ stroke-dashoffset: 0;}100%{ stroke-dashoffset: 0;}}@keyframes ucqAbEAF_draw_2{8.642570281124499%{stroke-dashoffset: 450}61.97590361445784%{ stroke-dashoffset: 0;}100%{ stroke-dashoffset: 0;}}@keyframes ucqAbEAF_draw_3{8.963855421686747%{stroke-dashoffset: 239}62.29718875502008%{ stroke-dashoffset: 0;}100%{ stroke-dashoffset: 0;}}@keyframes ucqAbEAF_draw_4{9.285140562248996%{stroke-dashoffset: 239}62.61847389558234%{ stroke-dashoffset: 0;}100%{ stroke-dashoffset: 0;}}@keyframes ucqAbEAF_draw_5{9.606425702811245%{stroke-dashoffset: 434}62.93975903614458%{ stroke-dashoffset: 0;}100%{ stroke-dashoffset: 0;}}@keyframes ucqAbEAF_draw_6{9.927710843373493%{stroke-dashoffset: 348}63.26104417670684%{ stroke-dashoffset: 0;}100%{ stroke-dashoffset: 0;}}@keyframes ucqAbEAF_draw_7{10.248995983935743%{stroke-dashoffset: 309}63.582329317269085%{ stroke-dashoffset: 0;}100%{ stroke-dashoffset: 0;}}@keyframes ucqAbEAF_draw_8{10.570281124497992%{stroke-dashoffset: 309}63.90361445783134%{ stroke-dashoffset: 0;}100%{ stroke-dashoffset: 0;}}@keyframes ucqAbEAF_draw_9{10.891566265060241%{stroke-dashoffset: 157}64.22489959839358%{ stroke-dashoffset: 0;}100%{ stroke-dashoffset: 0;}}@keyframes ucqAbEAF_draw_10{11.21285140562249%{stroke-dashoffset: 16}64.54618473895583%{ stroke-dashoffset: 0;}100%{ stroke-dashoffset: 0;}}@keyframes ucqAbEAF_draw_11{11.534136546184738%{stroke-dashoffset: 16}64.86746987951808%{ stroke-dashoffset: 0;}100%{ stroke-dashoffset: 0;}}@keyframes ucqAbEAF_draw_12{11.855421686746988%{stroke-dashoffset: 16}65.18875502008032%{ stroke-dashoffset: 0;}100%{ stroke-dashoffset: 0;}}@keyframes ucqAbEAF_draw_13{12.176706827309237%{stroke-dashoffset: 16}65.51004016064257%{ stroke-dashoffset: 0;}100%{ stroke-dashoffset: 0;}}@keyframes ucqAbEAF_draw_14{12.497991967871485%{stroke-dashoffset: 309}65.83132530120483%{ stroke-dashoffset: 0;}100%{ stroke-dashoffset: 0;}}@keyframes ucqAbEAF_draw_15{12.819277108433734%{stroke-dashoffset: 309}66.15261044176708%{ stroke-dashoffset: 0;}100%{ stroke-dashoffset: 0;}}@keyframes ucqAbEAF_draw_16{13.140562248995986%{stroke-dashoffset: 157}66.47389558232932%{ stroke-dashoffset: 0;}100%{ stroke-dashoffset: 0;}}@keyframes ucqAbEAF_draw_17{13.461847389558235%{stroke-dashoffset: 16}66.79518072289157%{ stroke-dashoffset: 0;}100%{ stroke-dashoffset: 0;}}@keyframes ucqAbEAF_draw_18{13.783132530120485%{stroke-dashoffset: 16}67.11646586345383%{ stroke-dashoffset: 0;}100%{ stroke-dashoffset: 0;}}@keyframes ucqAbEAF_draw_19{14.10441767068273%{stroke-dashoffset: 16}67.43775100401608%{ stroke-dashoffset: 0;}100%{ stroke-dashoffset: 0;}}@keyframes ucqAbEAF_draw_20{14.425702811244982%{stroke-dashoffset: 16}67.75903614457832%{ stroke-dashoffset: 0;}100%{ stroke-dashoffset: 0;}}@keyframes ucqAbEAF_draw_21{14.746987951807231%{stroke-dashoffset: 22}68.08032128514057%{ stroke-dashoffset: 0;}100%{ stroke-dashoffset: 0;}}@keyframes ucqAbEAF_draw_22{15.068273092369477%{stroke-dashoffset: 83}68.40160642570281%{ stroke-dashoffset: 0;}100%{ stroke-dashoffset: 0;}}@keyframes ucqAbEAF_draw_23{15.389558232931726%{stroke-dashoffset: 22}68.72289156626506%{ stroke-dashoffset: 0;}100%{ stroke-dashoffset: 0;}}@keyframes ucqAbEAF_draw_24{15.710843373493976%{stroke-dashoffset: 33}69.04417670682732%{ stroke-dashoffset: 0;}100%{ stroke-dashoffset: 0;}}@keyframes ucqAbEAF_draw_25{16.032128514056225%{stroke-dashoffset: 77}69.36546184738957%{ stroke-dashoffset: 0;}100%{ stroke-dashoffset: 0;}}@keyframes ucqAbEAF_draw_26{16.353413654618475%{stroke-dashoffset: 81}69.6867469879518%{ stroke-dashoffset: 0;}100%{ stroke-dashoffset: 0;}}@keyframes ucqAbEAF_draw_27{16.674698795180724%{stroke-dashoffset: 64}70.00803212851406%{ stroke-dashoffset: 0;}100%{ stroke-dashoffset: 0;}}@keyframes ucqAbEAF_draw_28{16.995983935742974%{stroke-dashoffset: 37}70.32931726907631%{ stroke-dashoffset: 0;}100%{ stroke-dashoffset: 0;}}@keyframes ucqAbEAF_draw_29{17.317269076305223%{stroke-dashoffset: 15}70.65060240963857%{ stroke-dashoffset: 0;}100%{ stroke-dashoffset: 0;}}@keyframes ucqAbEAF_draw_30{17.63855421686747%{stroke-dashoffset: 67}70.9718875502008%{ stroke-dashoffset: 0;}100%{ stroke-dashoffset: 0;}}@keyframes ucqAbEAF_draw_31{17.95983935742972%{stroke-dashoffset: 15}71.29317269076306%{ stroke-dashoffset: 0;}100%{ stroke-dashoffset: 0;}}@keyframes ucqAbEAF_draw_32{18.281124497991968%{stroke-dashoffset: 33}71.61445783132531%{ stroke-dashoffset: 0;}100%{ stroke-dashoffset: 0;}}@keyframes ucqAbEAF_draw_33{18.602409638554217%{stroke-dashoffset: 33}71.93574297188756%{ stroke-dashoffset: 0;}100%{ stroke-dashoffset: 0;}}@keyframes ucqAbEAF_draw_34{18.923694779116467%{stroke-dashoffset: 22}72.2570281124498%{ stroke-dashoffset: 0;}100%{ stroke-dashoffset: 0;}}@keyframes ucqAbEAF_draw_35{19.244979919678716%{stroke-dashoffset: 22}72.57831325301206%{ stroke-dashoffset: 0;}100%{ stroke-dashoffset: 0;}}@keyframes ucqAbEAF_draw_36{19.566265060240966%{stroke-dashoffset: 22}72.89959839357431%{ stroke-dashoffset: 0;}100%{ stroke-dashoffset: 0;}}@keyframes ucqAbEAF_draw_37{19.887550200803215%{stroke-dashoffset: 28}73.22088353413656%{ stroke-dashoffset: 0;}100%{ stroke-dashoffset: 0;}}@keyframes ucqAbEAF_draw_38{20.20883534136546%{stroke-dashoffset: 28}73.5421686746988%{ stroke-dashoffset: 0;}100%{ stroke-dashoffset: 0;}}@keyframes ucqAbEAF_draw_39{20.53012048192771%{stroke-dashoffset: 10}73.86345381526105%{ stroke-dashoffset: 0;}100%{ stroke-dashoffset: 0;}}@keyframes ucqAbEAF_draw_40{20.85140562248996%{stroke-dashoffset: 294}74.1847389558233%{ stroke-dashoffset: 0;}100%{ stroke-dashoffset: 0;}}@keyframes ucqAbEAF_draw_41{21.17269076305221%{stroke-dashoffset: 88}74.50602409638556%{ stroke-dashoffset: 0;}100%{ stroke-dashoffset: 0;}}@keyframes ucqAbEAF_draw_42{21.49397590361446%{stroke-dashoffset: 213}74.8273092369478%{ stroke-dashoffset: 0;}100%{ stroke-dashoffset: 0;}}@keyframes ucqAbEAF_draw_43{21.815261044176705%{stroke-dashoffset: 59}75.14859437751005%{ stroke-dashoffset: 0;}100%{ stroke-dashoffset: 0;}}@keyframes ucqAbEAF_draw_44{22.136546184738954%{stroke-dashoffset: 150}75.46987951807229%{ stroke-dashoffset: 0;}100%{ stroke-dashoffset: 0;}}@keyframes ucqAbEAF_draw_45{22.457831325301203%{stroke-dashoffset: 100}75.79116465863454%{ stroke-dashoffset: 0;}100%{ stroke-dashoffset: 0;}}@keyframes ucqAbEAF_draw_46{22.779116465863453%{stroke-dashoffset: 159}76.1124497991968%{ stroke-dashoffset: 0;}100%{ stroke-dashoffset: 0;}}@keyframes ucqAbEAF_draw_47{23.100401606425702%{stroke-dashoffset: 150}76.43373493975905%{ stroke-dashoffset: 0;}100%{ stroke-dashoffset: 0;}}@keyframes ucqAbEAF_draw_48{23.42168674698795%{stroke-dashoffset: 112}76.75502008032129%{ stroke-dashoffset: 0;}100%{ stroke-dashoffset: 0;}}@keyframes ucqAbEAF_draw_49{23.7429718875502%{stroke-dashoffset: 159}77.07630522088354%{ stroke-dashoffset: 0;}100%{ stroke-dashoffset: 0;}}@keyframes ucqAbEAF_draw_50{24.06425702811245%{stroke-dashoffset: 189}77.3975903614458%{ stroke-dashoffset: 0;}100%{ stroke-dashoffset: 0;}}@keyframes ucqAbEAF_draw_51{24.3855421686747%{stroke-dashoffset: 150}77.71887550200805%{ stroke-dashoffset: 0;}100%{ stroke-dashoffset: 0;}}@keyframes ucqAbEAF_draw_52{24.70682730923695%{stroke-dashoffset: 107}78.04016064257029%{ stroke-dashoffset: 0;}100%{ stroke-dashoffset: 0;}}@keyframes ucqAbEAF_draw_53{25.0281124497992%{stroke-dashoffset: 279}78.36144578313254%{ stroke-dashoffset: 0;}100%{ stroke-dashoffset: 0;}}@keyframes ucqAbEAF_draw_54{25.349397590361445%{stroke-dashoffset: 53}78.68273092369478%{ stroke-dashoffset: 0;}100%{ stroke-dashoffset: 0;}}@keyframes ucqAbEAF_draw_55{25.670682730923694%{stroke-dashoffset: 117}79.00401606425703%{ stroke-dashoffset: 0;}100%{ stroke-dashoffset: 0;}}@keyframes ucqAbEAF_draw_56{25.991967871485944%{stroke-dashoffset: 224}79.32530120481928%{ stroke-dashoffset: 0;}100%{ stroke-dashoffset: 0;}}@keyframes ucqAbEAF_draw_57{26.313253012048193%{stroke-dashoffset: 58}79.64658634538154%{ stroke-dashoffset: 0;}100%{ stroke-dashoffset: 0;}}@keyframes ucqAbEAF_draw_58{26.634538152610443%{stroke-dashoffset: 29}79.96787148594377%{ stroke-dashoffset: 0;}100%{ stroke-dashoffset: 0;}}@keyframes ucqAbEAF_draw_59{26.95582329317269%{stroke-dashoffset: 152}80.28915662650603%{ stroke-dashoffset: 0;}100%{ stroke-dashoffset: 0;}}@keyframes ucqAbEAF_draw_60{27.277108433734938%{stroke-dashoffset: 68}80.61044176706828%{ stroke-dashoffset: 0;}100%{ stroke-dashoffset: 0;}}@keyframes ucqAbEAF_draw_61{27.598393574297187%{stroke-dashoffset: 23}80.93172690763053%{ stroke-dashoffset: 0;}100%{ stroke-dashoffset: 0;}}@keyframes ucqAbEAF_draw_62{27.919678714859437%{stroke-dashoffset: 255}81.25301204819277%{ stroke-dashoffset: 0;}100%{ stroke-dashoffset: 0;}}@keyframes ucqAbEAF_draw_63{28.240963855421686%{stroke-dashoffset: 170}81.57429718875503%{ stroke-dashoffset: 0;}100%{ stroke-dashoffset: 0;}}@keyframes ucqAbEAF_draw_64{28.562248995983936%{stroke-dashoffset: 325}81.89558232931728%{ stroke-dashoffset: 0;}100%{ stroke-dashoffset: 0;}}@keyframes ucqAbEAF_draw_65{28.883534136546185%{stroke-dashoffset: 170}82.21686746987953%{ stroke-dashoffset: 0;}100%{ stroke-dashoffset: 0;}}@keyframes ucqAbEAF_draw_66{29.204819277108435%{stroke-dashoffset: 325}82.53815261044177%{ stroke-dashoffset: 0;}100%{ stroke-dashoffset: 0;}}@keyframes ucqAbEAF_draw_67{29.526104417670684%{stroke-dashoffset: 58}82.85943775100402%{ stroke-dashoffset: 0;}100%{ stroke-dashoffset: 0;}}@keyframes ucqAbEAF_draw_68{29.847389558232933%{stroke-dashoffset: 29}83.18072289156628%{ stroke-dashoffset: 0;}100%{ stroke-dashoffset: 0;}}@keyframes ucqAbEAF_draw_69{30.16867469879518%{stroke-dashoffset: 36}83.50200803212853%{ stroke-dashoffset: 0;}100%{ stroke-dashoffset: 0;}}@keyframes ucqAbEAF_draw_70{30.48995983935743%{stroke-dashoffset: 6}83.82329317269077%{ stroke-dashoffset: 0;}100%{ stroke-dashoffset: 0;}}@keyframes ucqAbEAF_draw_71{30.811244979919678%{stroke-dashoffset: 11}84.14457831325302%{ stroke-dashoffset: 0;}100%{ stroke-dashoffset: 0;}}@keyframes ucqAbEAF_draw_72{31.132530120481928%{stroke-dashoffset: 36}84.46586345381527%{ stroke-dashoffset: 0;}100%{ stroke-dashoffset: 0;}}@keyframes ucqAbEAF_draw_73{31.453815261044177%{stroke-dashoffset: 6}84.78714859437753%{ stroke-dashoffset: 0;}100%{ stroke-dashoffset: 0;}}@keyframes ucqAbEAF_draw_74{31.775100401606426%{stroke-dashoffset: 11}85.10843373493977%{ stroke-dashoffset: 0;}100%{ stroke-dashoffset: 0;}}@keyframes ucqAbEAF_draw_75{32.096385542168676%{stroke-dashoffset: 36}85.42971887550202%{ stroke-dashoffset: 0;}100%{ stroke-dashoffset: 0;}}@keyframes ucqAbEAF_draw_76{32.41767068273092%{stroke-dashoffset: 6}85.75100401606426%{ stroke-dashoffset: 0;}100%{ stroke-dashoffset: 0;}}@keyframes ucqAbEAF_draw_77{32.73895582329317%{stroke-dashoffset: 11}86.0722891566265%{ stroke-dashoffset: 0;}100%{ stroke-dashoffset: 0;}}@keyframes ucqAbEAF_draw_78{33.06024096385542%{stroke-dashoffset: 36}86.39357429718875%{ stroke-dashoffset: 0;}100%{ stroke-dashoffset: 0;}}@keyframes ucqAbEAF_draw_79{33.38152610441767%{stroke-dashoffset: 6}86.714859437751%{ stroke-dashoffset: 0;}100%{ stroke-dashoffset: 0;}}@keyframes ucqAbEAF_draw_80{33.70281124497992%{stroke-dashoffset: 11}87.03614457831324%{ stroke-dashoffset: 0;}100%{ stroke-dashoffset: 0;}}@keyframes ucqAbEAF_draw_81{34.024096385542165%{stroke-dashoffset: 36}87.3574297188755%{ stroke-dashoffset: 0;}100%{ stroke-dashoffset: 0;}}@keyframes ucqAbEAF_draw_82{34.34538152610442%{stroke-dashoffset: 6}87.67871485943775%{ stroke-dashoffset: 0;}100%{ stroke-dashoffset: 0;}}@keyframes ucqAbEAF_draw_83{34.66666666666667%{stroke-dashoffset: 11}88%{ stroke-dashoffset: 0;}100%{ stroke-dashoffset: 0;}}</style></svg>
